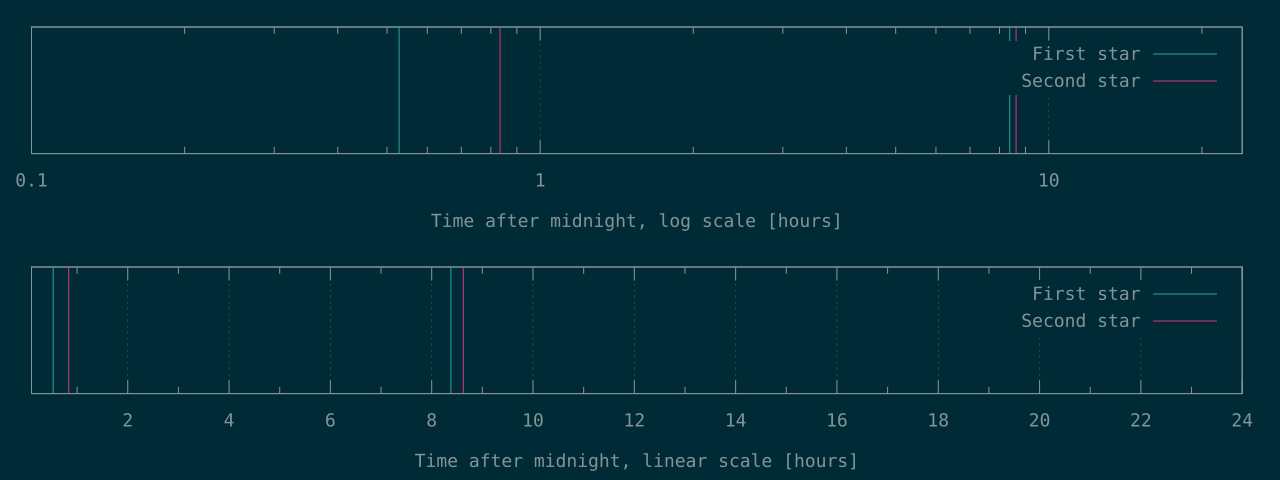

Values plotted in this chart, from the file beside it:
1901	3003
30163	31047
